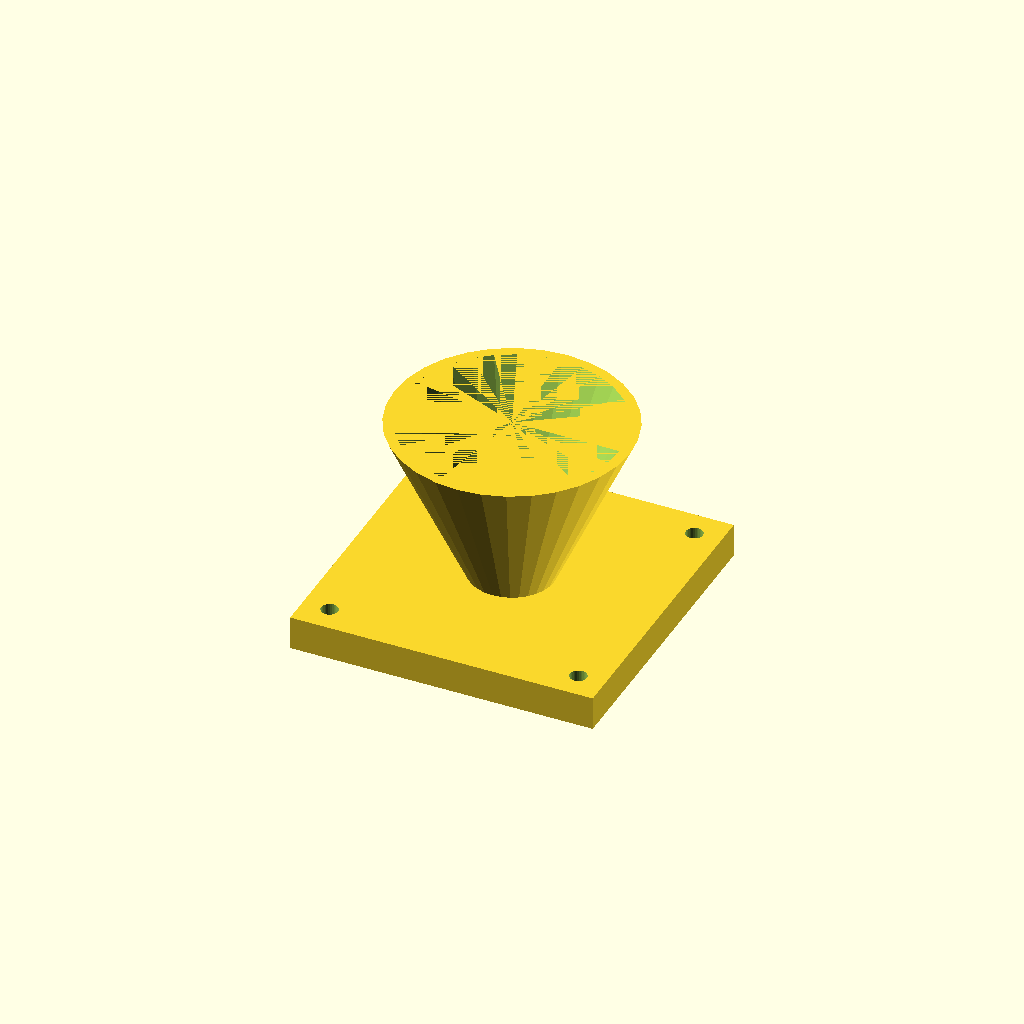
Cell 1 — every parameter at its default value.
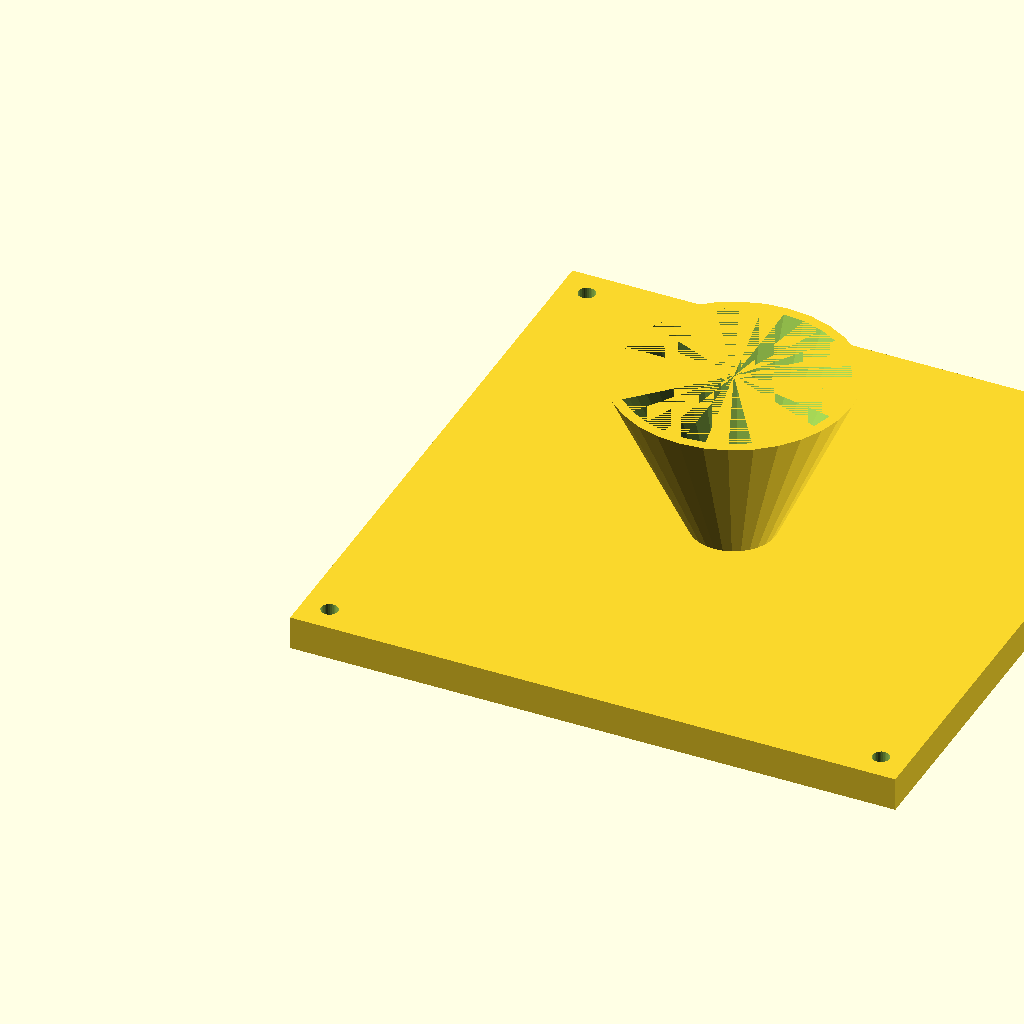
Cell 2: the same model with fl = 180.
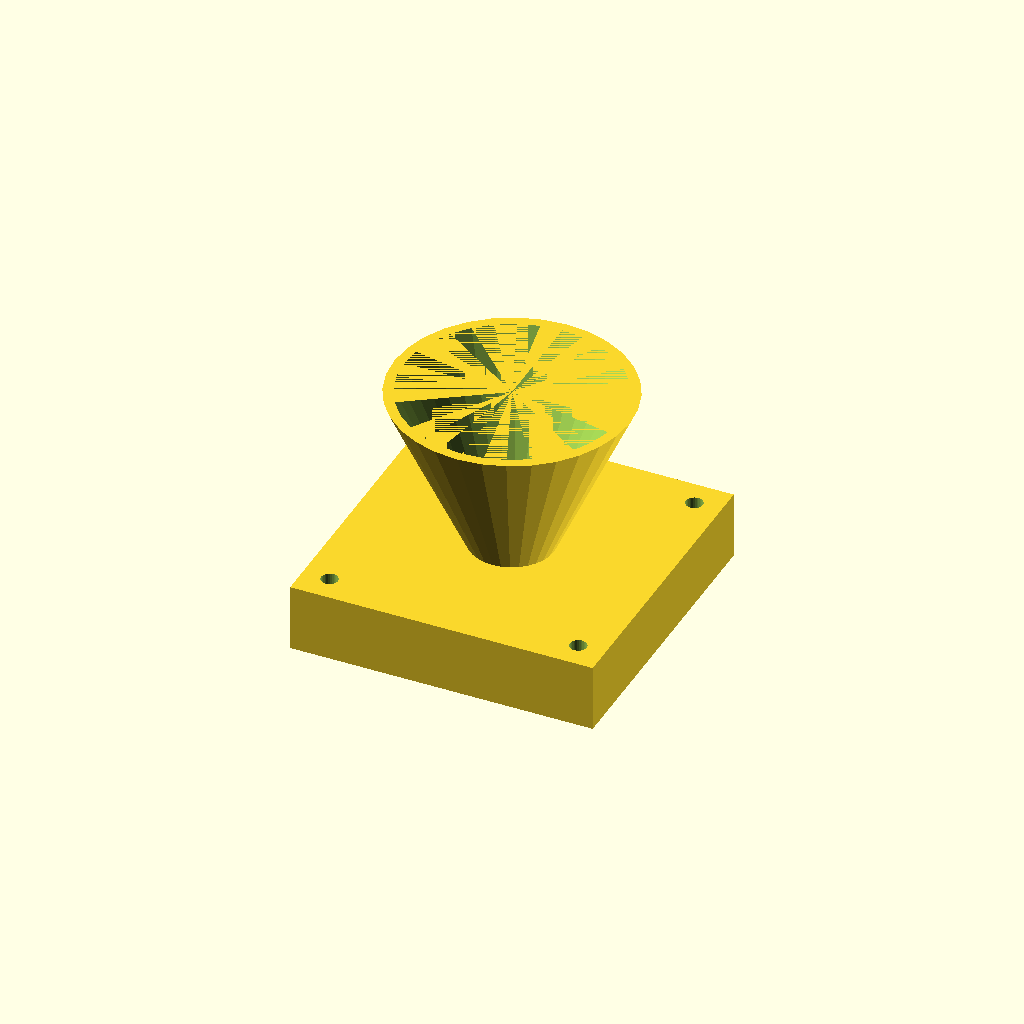
Cell 3: the same model with fl_t = 20.
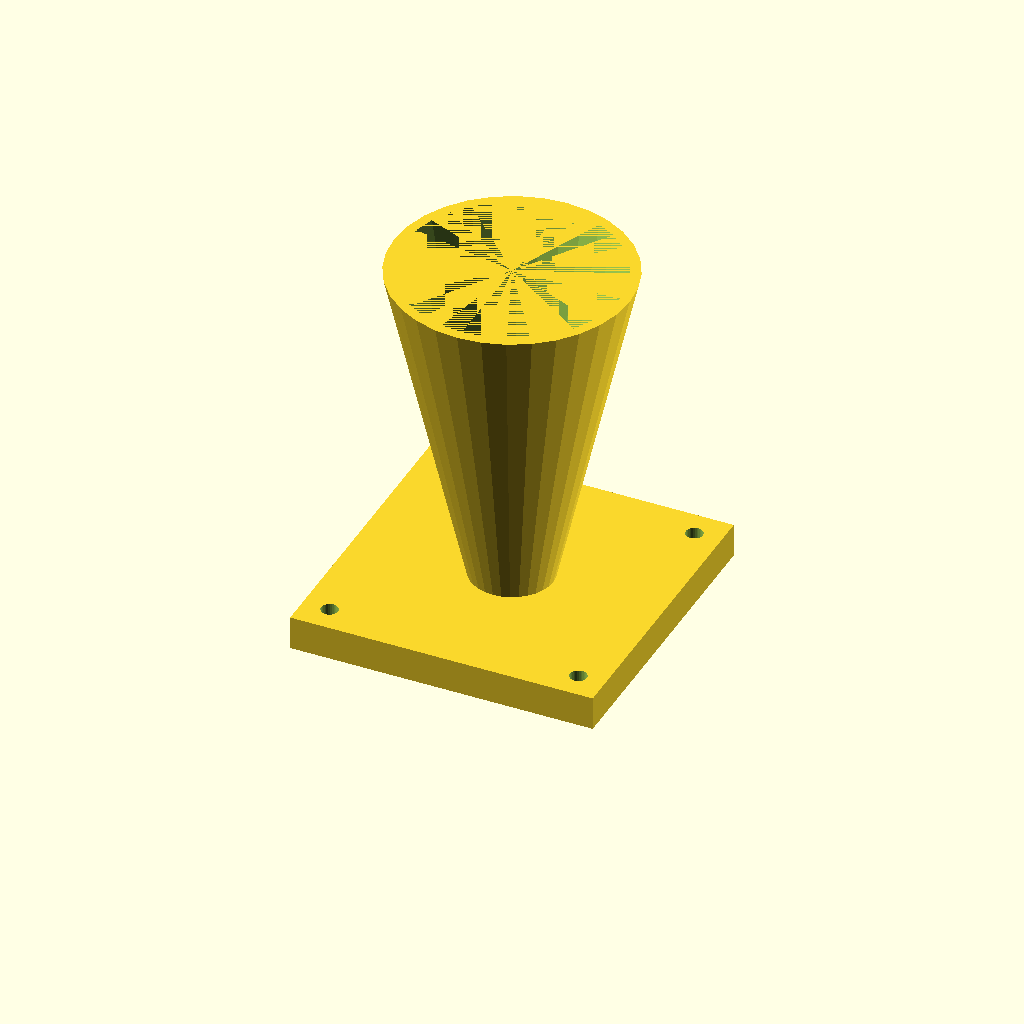
Cell 4: cone_h = 100 (everything else at default).
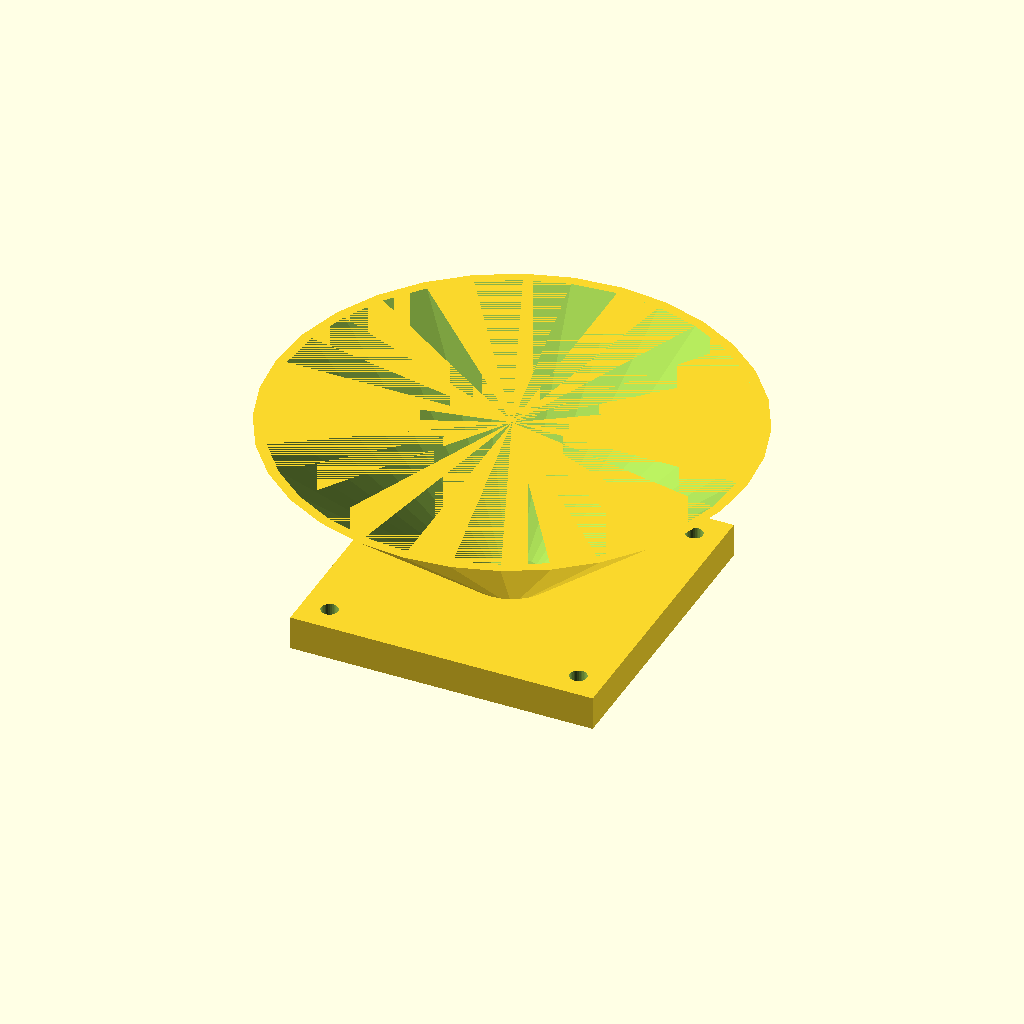
Cell 5: top_d = 140 (everything else at default).
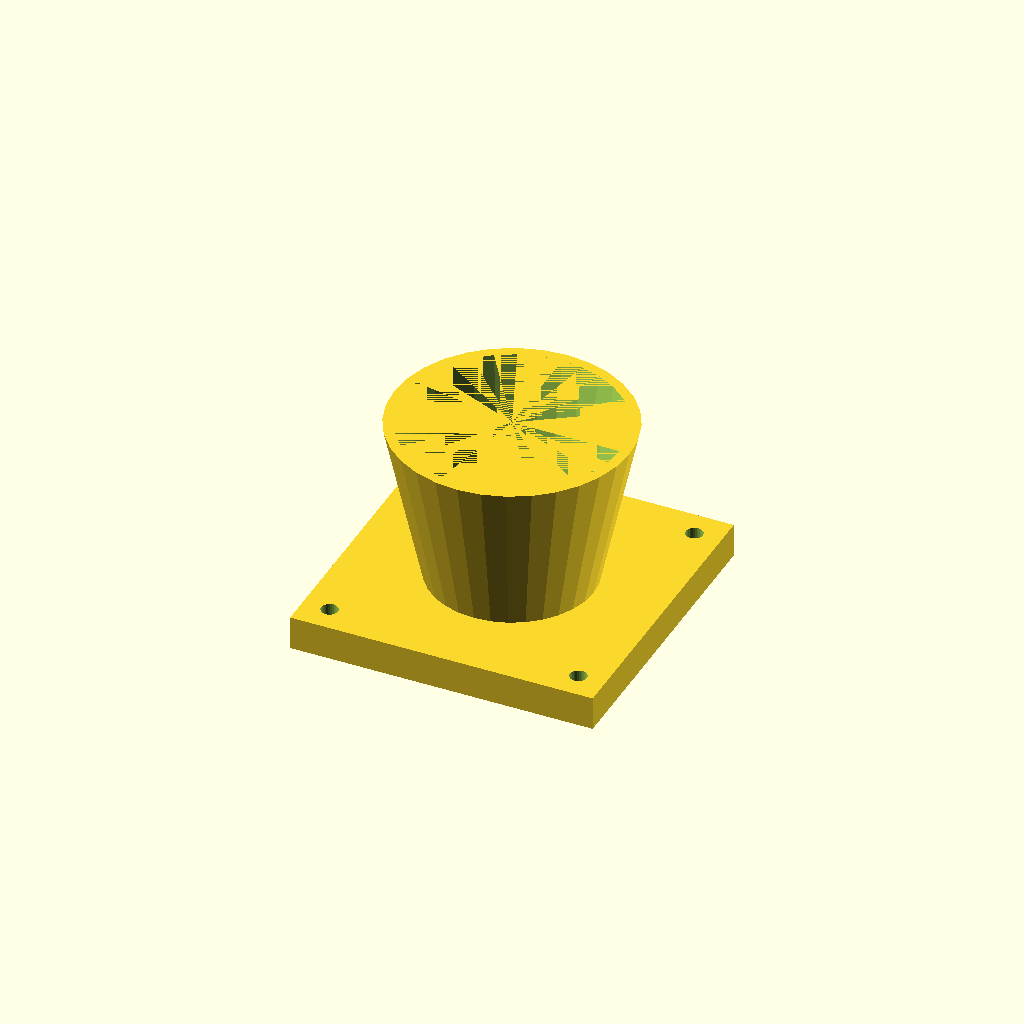
Cell 6 — bot_d set to 48, the other parameters unchanged.
One fixed orthographic camera (rotation 55°, 0°, 25°; colour scheme Cornfield) for every cell.
OpenSCAD source file optional_data/data/solid3/hopper/part_0086.scad:
$fn = 32;

// ----------------------------------------------------------------------
// Hopper: flanged with square flange
// ----------------------------------------------------------------------

// --- parameters (mm) ---
fl = 90;                  // flange side, X and Y
fl_t = 10;                // flange thickness
cone_h = 50;              // cone height above the flange
top_d = 70;               // cone mouth diameter
bot_d = 24;               // cone spout diameter
wall = 3;                 // cone wall thickness
hole_r = 2.5;             // flange hole radius
hole_in = 8;              // hole inset from the corners

bore_d = bot_d - 2 * wall;  // spout bore diameter
total_h = fl_t + cone_h - 1;  // overall height

difference() {
  union() {
    cube([fl, fl, fl_t]);
    translate([fl / 2, fl / 2, fl_t - 1])
      cylinder(h = cone_h, d1 = bot_d, d2 = top_d);
  }
  translate([fl / 2, fl / 2, fl_t - 2])
    cylinder(h = cone_h + 1, d1 = bore_d, d2 = top_d - 2 * wall);
  for (sx = [0, 1], sy = [0, 1])
    translate([sx ? fl - hole_in : hole_in,
               sy ? fl - hole_in : hole_in, -1])
      cylinder(r = hole_r, h = fl_t + 2);
}
Customizer parameters (derived from the source; name, type, default, range or options):
fl: number, default 90
fl_t: number, default 10
cone_h: number, default 50
top_d: number, default 70
bot_d: number, default 24
wall: number, default 3
hole_r: number, default 2.5
hole_in: number, default 8
